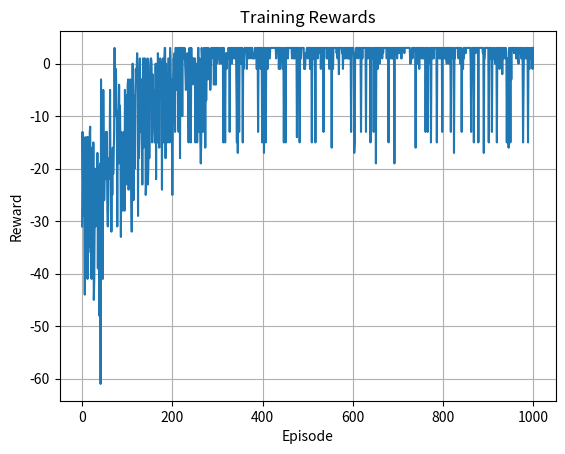

Source code (Python):
import numpy as np
import random
import matplotlib.pyplot as plt

# -------- GridWorld Environment --------
class GridWorldEnv:
    # Simple 5x5 grid with a start, goal, and a couple of traps
    def __init__(self, size=5):
        self.size = size
        self.n_states = size * size
        self.n_actions = 4

        self.start = (0, 0)
        self.goal = (size - 1, size - 1)

        # Traps give negative reward
        self.traps = [(1, 3), (3, 1)]

        self.state = self.start

    def reset(self):
        self.state = self.start
        return self._to_index(self.state)

    def _to_index(self, state):
        r, c = state
        return r * self.size + c

    def _to_state(self, index):
        return (index // self.size, index % self.size)

    def step(self, action):
        r, c = self.state

        # Move agent
        if action == 0:   r = max(r - 1, 0)                # up
        elif action == 1: c = min(c + 1, self.size - 1)    # right
        elif action == 2: r = min(r + 1, self.size - 1)    # down
        elif action == 3: c = max(c - 1, 0)                # left

        self.state = (r, c)
        reward = -1
        done = False

        # Trap and goal checks
        if self.state in self.traps:
            reward = -10
            done = True

        if self.state == self.goal:
            reward = 10
            done = True

        return self._to_index(self.state), reward, done, {}

    def render(self, policy=None):
        arrows = {0: "↑", 1: "→", 2: "↓", 3: "←"}

        for r in range(self.size):
            row = []
            for c in range(self.size):
                cell = (r, c)
                if cell == self.start: row.append("S")
                elif cell == self.goal: row.append("G")
                elif cell in self.traps: row.append("X")
                else:
                    if policy is None:
                        row.append(".")
                    else:
                        idx = self._to_index(cell)
                        row.append(arrows[policy[idx]])
            print(" ".join(row))
        print()
        

# -------- Q-Learning Training --------
def q_learning_train(env, episodes=1000, alpha=0.1, gamma=0.99,
                     eps_start=1.0, eps_end=0.1, eps_decay=0.995):

    Q = np.zeros((env.n_states, env.n_actions))
    rewards = []
    eps = eps_start

    for ep in range(episodes):
        state = env.reset()
        total = 0
        done = False

        while not done:
            # Epsilon-greedy choice
            if random.random() < eps:
                action = random.randint(0, env.n_actions - 1)
            else:
                action = np.argmax(Q[state])

            next_state, reward, done, _ = env.step(action)

            # Q-learning update
            best_next = np.argmax(Q[next_state])
            Q[state, action] += alpha * (reward + gamma * Q[next_state, best_next] - Q[state, action])

            state = next_state
            total += reward

        rewards.append(total)
        eps = max(eps_end, eps * eps_decay)

        if (ep + 1) % 100 == 0:
            print(f"Episode {ep+1}/{episodes} | Reward: {total} | Eps: {eps:.3f}")

    return Q, rewards


# -------- Helpers --------
def plot_rewards(rewards):
    plt.plot(rewards)
    plt.title("Training Rewards")
    plt.xlabel("Episode")
    plt.ylabel("Reward")
    plt.grid(True)
    plt.show()

def extract_policy(Q):
    return np.argmax(Q, axis=1)

def test_agent(env, Q):
    state = env.reset()
    path = []
    total = 0
    done = False

    while not done:
        path.append(env._to_state(state))
        action = np.argmax(Q[state])
        state, reward, done, _ = env.step(action)
        total += reward

    path.append(env._to_state(state))
    print("Test path:", path)
    print("Test total reward:", total)


# -------- Main --------
if __name__ == "__main__":
    env = GridWorldEnv(size=5)

    Q, rewards = q_learning_train(env)
    plot_rewards(rewards)

    policy = extract_policy(Q)
    print("Learned Policy:")
    env.render(policy)

    print("Testing agent...")
    test_agent(env, Q)
